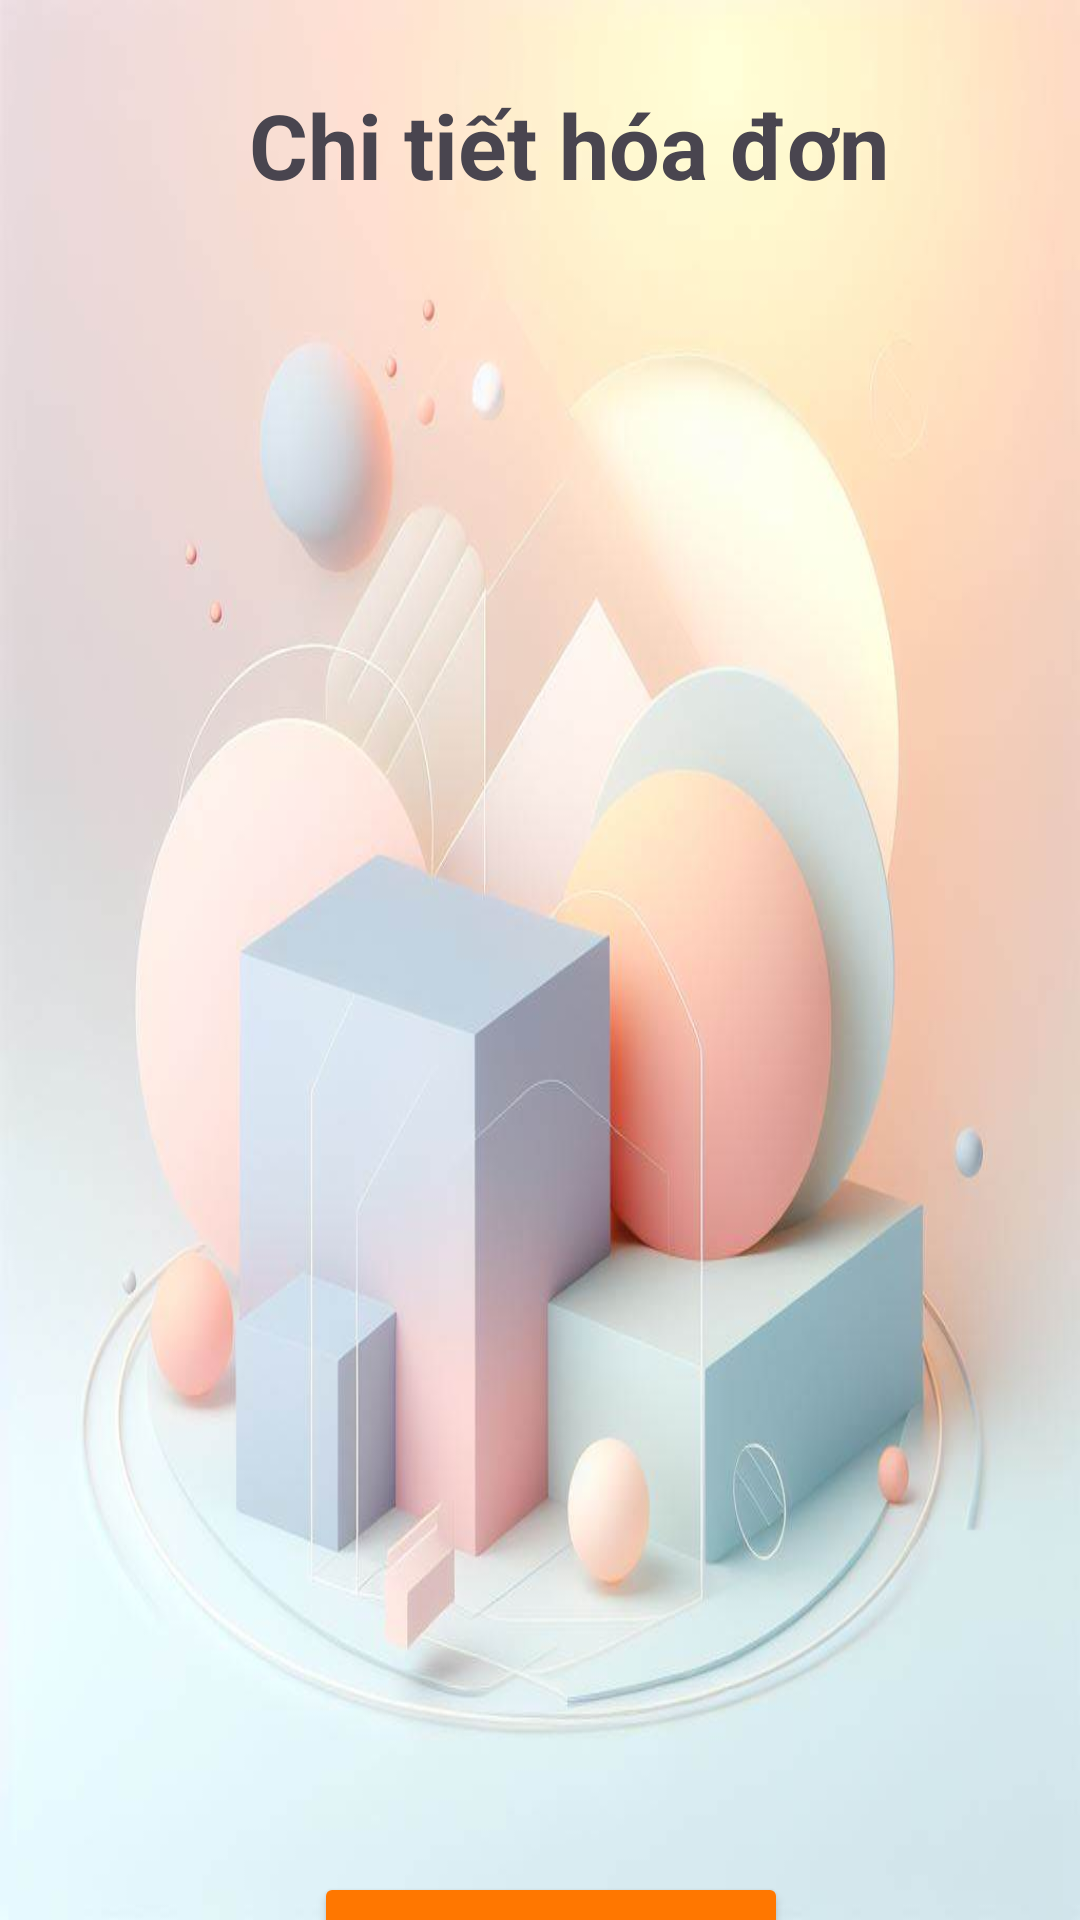

Reconstruct the res/layout file that produces this screen, plus the resources it refers to.
<!-- AndroidManifest.xml: application theme Base.Theme.Cosmetic_AppMobile_Project -->
<!-- res/layout/activity_order_see_detail.xml -->
<?xml version="1.0" encoding="utf-8"?>
<androidx.constraintlayout.widget.ConstraintLayout xmlns:android="http://schemas.android.com/apk/res/android"
    xmlns:app="http://schemas.android.com/apk/res-auto"
    xmlns:tools="http://schemas.android.com/tools"
    android:layout_width="match_parent"
    android:layout_height="match_parent"
    android:background="@drawable/img_item"
    tools:context=".Controller.Admin.ManageOrder.OrderSeeDetailActivity">

    <TextView
        android:id="@+id/textView11"
        android:layout_width="256dp"
        android:layout_height="50dp"
        android:layout_marginStart="87dp"
        android:layout_marginTop="28dp"
        android:layout_marginEnd="68dp"
        android:text="Chi tiết hóa đơn"
        android:textAlignment="center"
        android:textSize="30sp"
        android:textStyle="bold"
        app:layout_constraintEnd_toEndOf="parent"
        app:layout_constraintStart_toStartOf="parent"
        app:layout_constraintTop_toTopOf="parent" />

    <androidx.recyclerview.widget.RecyclerView
        android:id="@+id/rc_detail_order"
        android:layout_width="407dp"
        android:layout_height="511dp"
        android:layout_marginStart="1dp"
        android:layout_marginTop="1dp"
        app:layout_constraintEnd_toEndOf="parent"
        app:layout_constraintStart_toStartOf="parent"
        app:layout_constraintTop_toBottomOf="@+id/textView11" />

    <Button
        android:id="@+id/buttonBack_Detail_order"
        android:layout_width="158dp"
        android:layout_height="54dp"
        android:layout_marginStart="130dp"
        android:layout_marginTop="34dp"
        android:layout_marginEnd="123dp"
        android:backgroundTint="#FF7700"
        android:text="Quay lại"
        app:layout_constraintEnd_toEndOf="parent"
        app:layout_constraintStart_toStartOf="parent"
        app:layout_constraintTop_toBottomOf="@+id/rc_detail_order" />
</androidx.constraintlayout.widget.ConstraintLayout>
<!-- resources referenced by this layout -->
<resources>
  <!-- drawable img_item: png bitmap (drawable, 557255 bytes) -->
  <style name="Base.Theme.Cosmetic_AppMobile_Project" parent="Theme.Material3.DayNight.NoActionBar">
          
          
      </style>
</resources>
